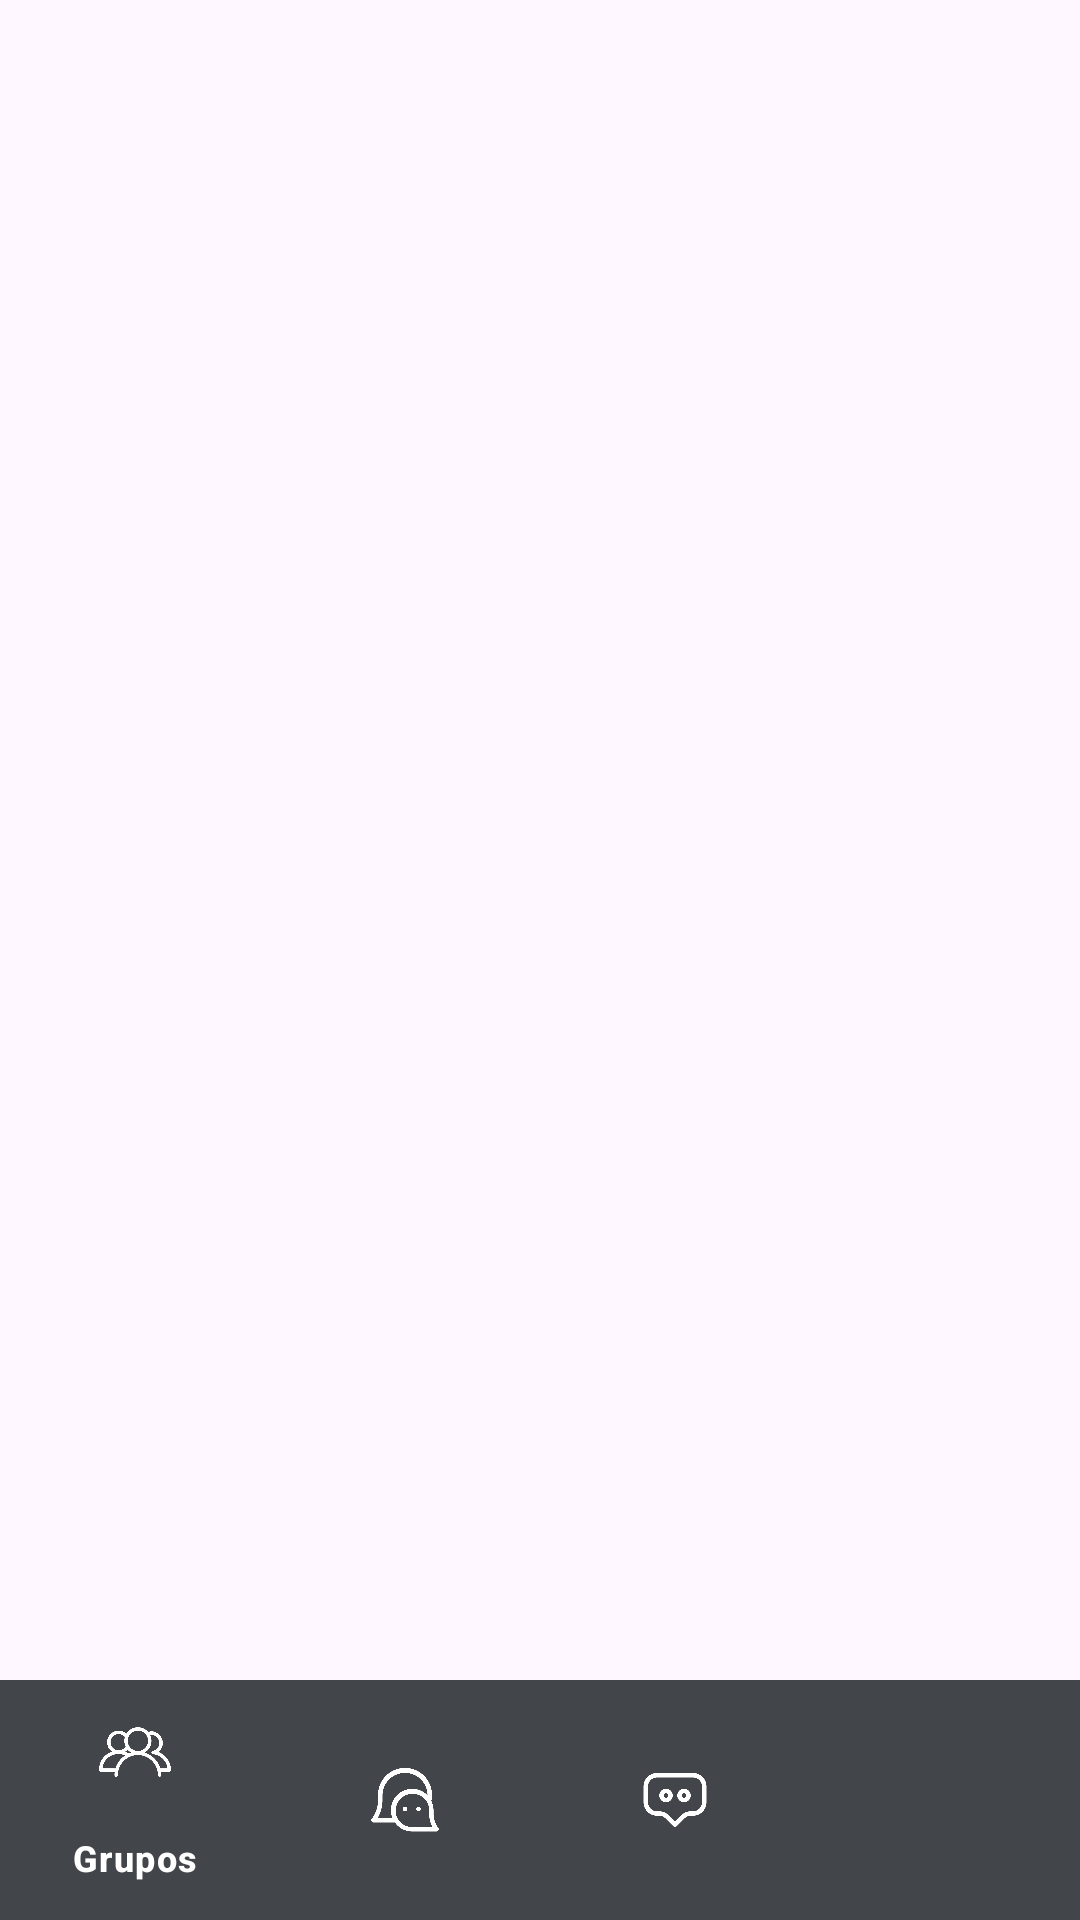

Write the Android layout XML for this screen, with the resource values it uses.
<!-- AndroidManifest.xml: application theme Base.Theme.Sora -->
<!-- res/layout/activity_main.xml -->
<?xml version="1.0" encoding="utf-8"?>
<RelativeLayout xmlns:android="http://schemas.android.com/apk/res/android"
    xmlns:app="http://schemas.android.com/apk/res-auto"
    xmlns:tools="http://schemas.android.com/tools"
    android:layout_width="match_parent"
    android:layout_height="match_parent"
    tools:context=".Activity.MainActivity">

    <FrameLayout
        android:id="@+id/frame_container"
        android:layout_width="match_parent"
        android:layout_height="match_parent"
        android:layout_alignParentTop="true"
        app:layout_behavior="@string/appbar_scrolling_view_behavior"/>

    <com.google.android.material.bottomnavigation.BottomNavigationView
        android:id="@+id/bottom_navigation"
        android:layout_width="match_parent"
        android:layout_height="wrap_content"
        android:layout_alignParentStart="true"
        android:layout_alignParentEnd="true"
        android:layout_alignParentBottom="true"
        android:elevation="3dp"
        app:layout_constraintBottom_toBottomOf="parent"
        app:layout_constraintLeft_toLeftOf="parent"
        app:layout_constraintRight_toRightOf="parent"
        app:menu="@menu/bottom_navigation"
        app:labelVisibilityMode="selected"
        style="@style/BottomNavigation"/>
</RelativeLayout>
<!-- resources referenced by this layout -->
<resources>
  <style name="BottomNavigation">
          <item name="android:background">@color/fondo_menu</item>
          <item name="itemIconTint">@color/white</item>
          <item name="itemTextColor">@color/white</item>
      </style>
  <style name="Base.Theme.Sora" parent="Theme.Material3.DayNight.NoActionBar">
          
          <item name="colorPrimary">@color/fondo_oscuro</item>
      </style>
  <color name="fondo_menu">#424549</color>
  <color name="white">#FFFFFFFF</color>
  <color name="fondo_oscuro">#36393e</color>
</resources>
